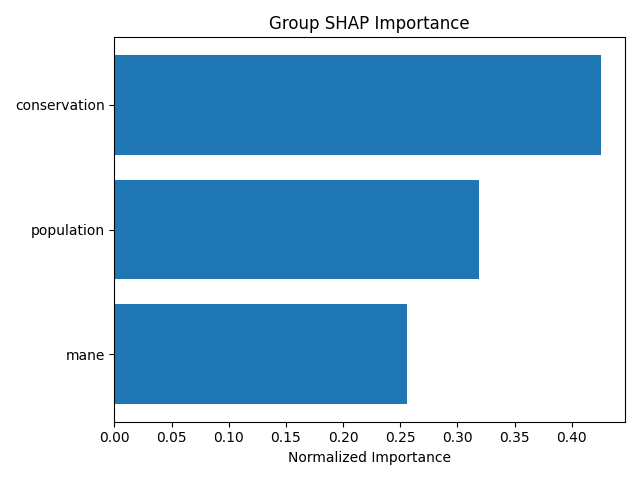

Values plotted in this chart, from the file beside it:
group, mean_importance, std_importance, num_features, normalized_importance
conservation, 0.2064, 0.3286, 10, 0.4254
population, 0.1547, 0.3533, 6, 0.3188
mane, 0.1241, 0.2672, 4, 0.2559
